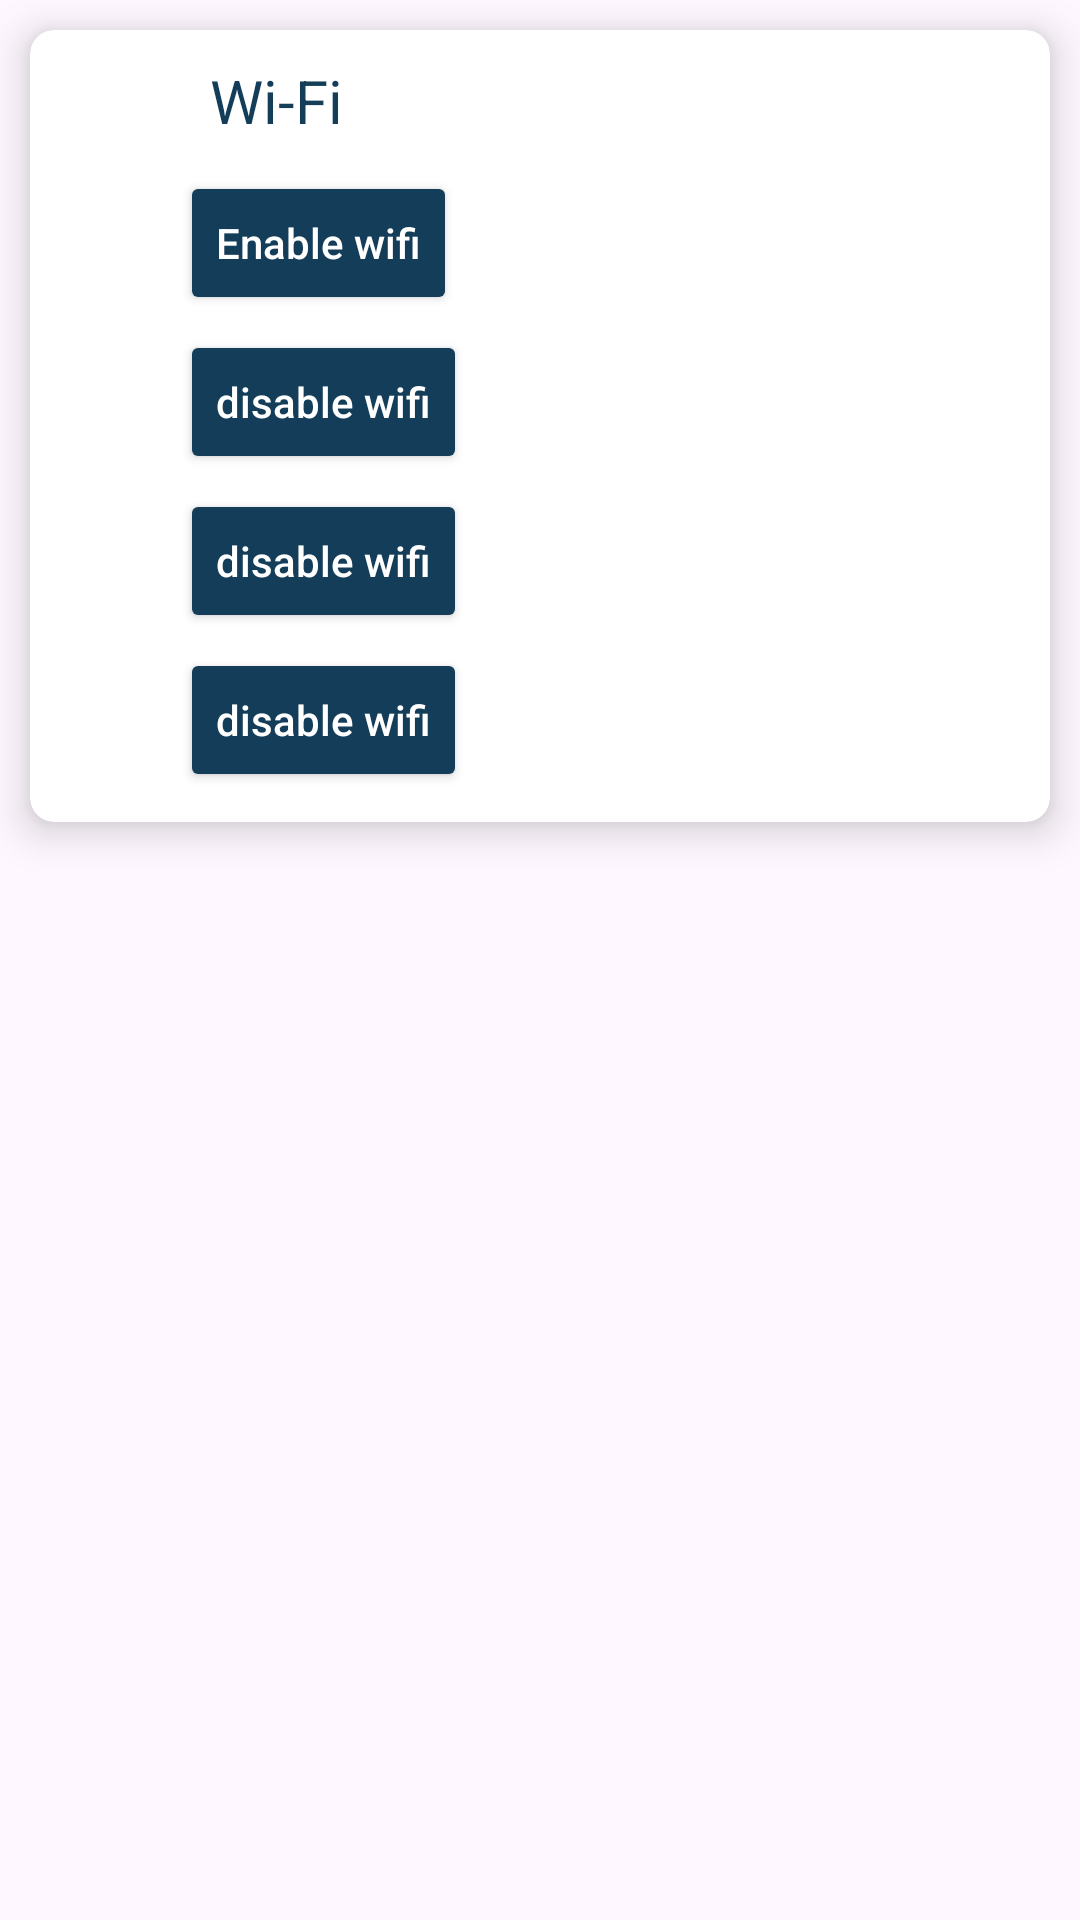

Produce the Android XML layout that renders to this screen, including the resource entries it uses.
<!-- AndroidManifest.xml: application theme Theme.RCAssistant -->
<!-- res/layout/commandrow.xml -->
<?xml version="1.0" encoding="utf-8"?>
<ScrollView
    xmlns:android="http://schemas.android.com/apk/res/android"
    android:layout_width="match_parent"
    android:layout_height="wrap_content"
    xmlns:app="http://schemas.android.com/apk/res-auto">


<androidx.cardview.widget.CardView
    android:id="@+id/cardview"
    android:layout_width="match_parent"
    android:layout_height="wrap_content"
    android:layout_margin="10dp"
    app:cardElevation="8dp"
    app:cardCornerRadius="8dp">

    <RelativeLayout
        android:layout_width="match_parent"
        android:layout_height="wrap_content"
        android:padding="10dp">

    <ImageView
        android:layout_width="30dp"
        android:layout_height="30dp"
        android:id="@+id/img"
        android:src="@drawable/wifi"
        />
    <TextView
        android:id="@+id/commandname"
        android:layout_width="wrap_content"
        android:layout_height="wrap_content"
        android:textColor="@color/toolbarcolor"
        android:text="Wi-Fi"
        android:layout_toEndOf="@+id/img"
        android:textSize="20sp"
        android:layout_marginStart="20dp"
        />
        <ImageView
            android:layout_width="30dp"
            android:layout_height="30dp"
            android:id="@+id/validornot"
            android:src="@drawable/right"
            android:layout_alignParentEnd="true"
            />

        <RelativeLayout
            android:id="@+id/relativelayout"
            android:layout_width="match_parent"
            android:layout_height="wrap_content"
            android:layout_below="@+id/commandname"
            android:layout_toEndOf="@+id/img"
            android:layout_marginStart="10dp"
            >


        <Button
            android:id="@+id/btn1"
            android:layout_width="wrap_content"
            android:layout_height="wrap_content"
            android:textColor="@color/white"
            android:text="Enable wifi"
            android:layout_marginTop="10dp"
            android:backgroundTint="@color/toolbarcolor"
            android:textAllCaps="false"
            />
        <Button
            android:id="@+id/btn2"
            android:layout_width="wrap_content"
            android:layout_height="wrap_content"
            android:textColor="@color/white"
            android:text="disable wifi"
            android:layout_below="@+id/btn1"
            android:layout_marginTop="5dp"
            android:backgroundTint="@color/toolbarcolor"
            android:textAllCaps="false"
            />
        <Button
            android:id="@+id/btn3"
            android:layout_width="wrap_content"
            android:layout_height="wrap_content"
            android:textColor="@color/white"
            android:text="disable wifi"
            android:layout_below="@+id/btn2"
            android:layout_marginTop="5dp"
            android:backgroundTint="@color/toolbarcolor"
            android:textAllCaps="false"

            />
        <Button
            android:id="@+id/btn4"
            android:layout_width="wrap_content"
            android:layout_height="wrap_content"
            android:textColor="@color/white"
            android:text="disable wifi"
            android:layout_below="@+id/btn3"
            android:layout_marginTop="5dp"
            android:backgroundTint="@color/toolbarcolor"
            android:textAllCaps="false"

            />

        </RelativeLayout>
    </RelativeLayout>

</androidx.cardview.widget.CardView>
</ScrollView>
<!-- resources referenced by this layout -->
<resources>
  <color name="toolbarcolor">#143d59</color>
  <color name="white">#FFFFFFFF</color>
  <style name="Theme.RCAssistant" parent="Base.Theme.RCAssistant" />
  <style name="Base.Theme.RCAssistant" parent="Theme.Material3.DayNight.NoActionBar">
          
          
          <item name="android:statusBarColor">@color/statusbarcolor</item>
          <item name="android:buttonTint">@color/toolbarcolor</item>
          <item name="android:textColor">@color/textcolor</item>
      </style>
  <color name="statusbarcolor">#0e2e43</color>
  <color name="textcolor">#143d59</color>
</resources>
